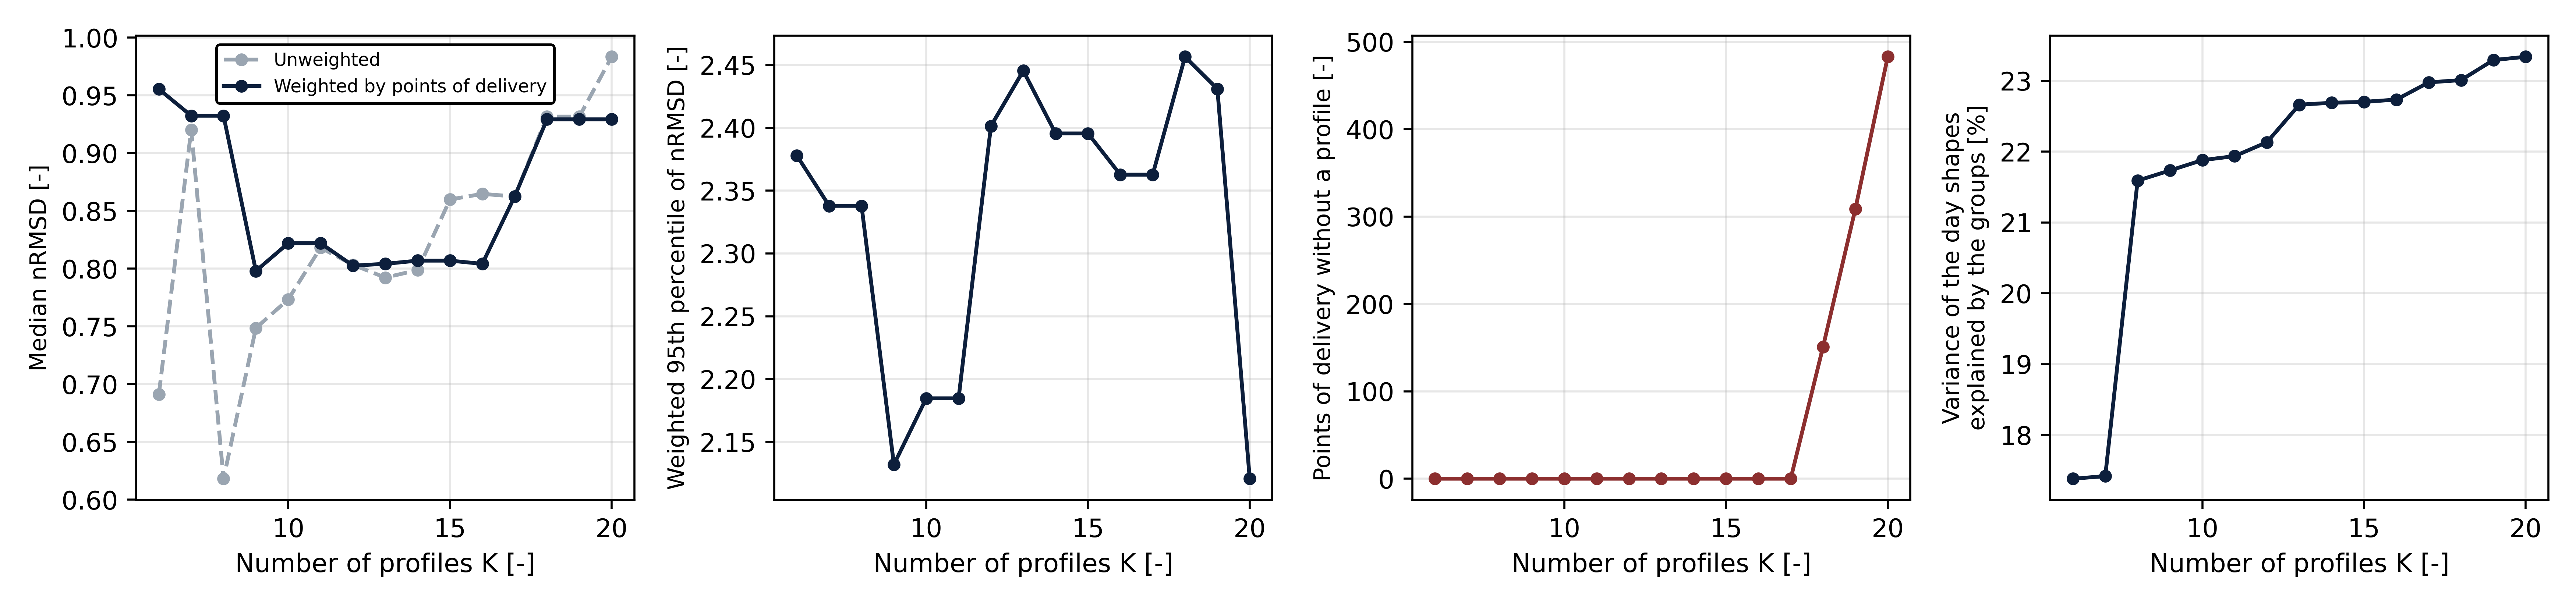

Data behind this chart, as committed beside it:
K, within_share, explained_share, nrmsd_pooled, n_min, n_profiles, pods_covered, pods_below_n_min, nrmsd_p50_unweighted, nrmsd_p50_pod_weighted, nrmsd_p50_day_weighted, nrmsd_p95_pod_weighted, worst_cell_p95
6, 0.8262, 0.1738, 0.639, 30, 6, 1847, 0, 0.6912, 0.9555, 0.9519, 2.378, 3.566
7, 0.8258, 0.1742, 0.6389, 30, 7, 1847, 0, 0.9203, 0.9324, 0.9203, 2.338, 3.566
8, 0.7841, 0.2159, 0.6225, 30, 8, 1847, 0, 0.6182, 0.9324, 0.9203, 2.338, 3.566
9, 0.7827, 0.2173, 0.622, 30, 9, 1847, 0, 0.7486, 0.798, 0.7932, 2.132, 3.566
10, 0.7812, 0.2188, 0.6214, 30, 10, 1847, 0, 0.7734, 0.8221, 0.798, 2.185, 3.566
11, 0.7806, 0.2194, 0.6212, 33, 11, 1847, 0, 0.8181, 0.8221, 0.798, 2.185, 5.24
12, 0.7787, 0.2213, 0.6204, 36, 12, 1847, 0, 0.8034, 0.8027, 0.7982, 2.401, 5.24
13, 0.7734, 0.2266, 0.6183, 39, 13, 1847, 0, 0.7923, 0.8042, 0.7908, 2.445, 5.24
14, 0.7731, 0.2269, 0.6181, 42, 14, 1847, 0, 0.7988, 0.807, 0.7908, 2.396, 5.24
15, 0.773, 0.227, 0.6181, 45, 15, 1847, 0, 0.8599, 0.807, 0.7908, 2.396, 5.24
16, 0.7726, 0.2274, 0.618, 48, 16, 1847, 0, 0.8648, 0.8042, 0.7908, 2.363, 5.24
17, 0.7702, 0.2298, 0.617, 51, 17, 1847, 0, 0.8625, 0.8625, 0.8042, 2.363, 5.24
18, 0.7699, 0.2301, 0.6169, 54, 15, 1696, 151, 0.9317, 0.9293, 0.8449, 2.457, 5.24
19, 0.7671, 0.2329, 0.6157, 57, 13, 1538, 309, 0.9317, 0.9293, 0.8264, 2.431, 5.24
20, 0.7666, 0.2334, 0.6155, 60, 11, 1364, 483, 0.9835, 0.9293, 0.8426, 2.121, 4.207
